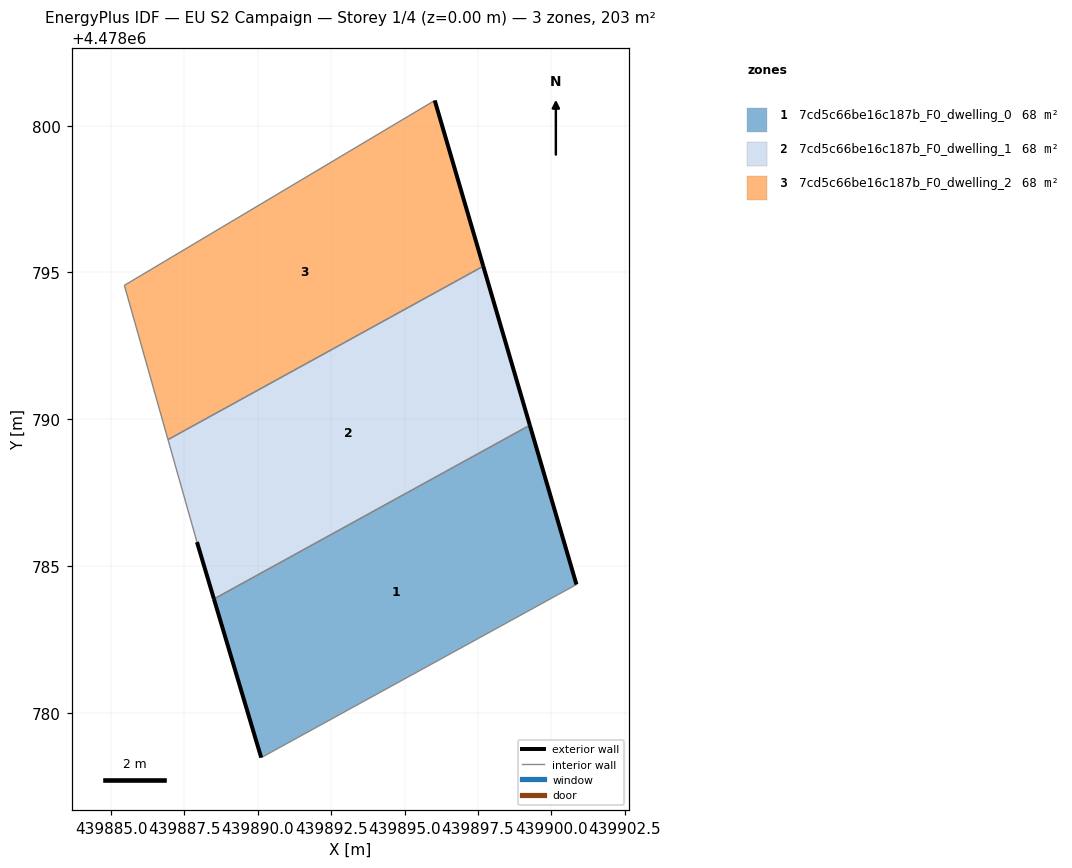
=== STOREY PLAN SPEC (per zone: floor XY polygon, exterior-wall plan segments, windows/doors) ===
zone 1: 7cd5c66be16c187b_F0_dwelling_0  (67.7 m²)
  floor: (439900.85, 4478784.37) (439899.27, 4478789.80) (439888.51, 4478783.88) (439890.11, 4478778.47)
  exterior wall: (439890.11, 4478778.47) – (439888.51, 4478783.88)  [5.6 m]
  exterior wall: (439899.27, 4478789.80) – (439900.85, 4478784.37)  [5.7 m]
  interior walls: 2
zone 2: 7cd5c66be16c187b_F0_dwelling_1  (67.7 m²)
  floor: (439899.27, 4478789.80) (439897.68, 4478795.21) (439886.94, 4478789.30) (439887.93, 4478785.82) (439888.51, 4478783.88)
  exterior wall: (439897.68, 4478795.21) – (439899.27, 4478789.80)  [5.6 m]
  exterior wall: (439888.51, 4478783.88) – (439887.93, 4478785.82)  [2.0 m]
  interior walls: 3
zone 3: 7cd5c66be16c187b_F0_dwelling_2  (67.7 m²)
  floor: (439897.68, 4478795.21) (439896.03, 4478800.86) (439885.45, 4478794.56) (439886.94, 4478789.30)
  exterior wall: (439896.03, 4478800.86) – (439897.68, 4478795.21)  [5.9 m]
  interior walls: 3

=== DERIVED (storey summary) ===
Building: EU S2 Campaign
Storey: 1 of 4  (floor level z = 0.00 m)
Storey gross floor area: 203.0 m²
Zones on this storey: 3
  - 7cd5c66be16c187b_F0_dwelling_0: floor 67.7 m²; exterior wall 11.3 m (33.9 m²); WWR 0.0%
  - 7cd5c66be16c187b_F0_dwelling_1: floor 67.7 m²; exterior wall 7.7 m (23.0 m²); WWR 0.0%
  - 7cd5c66be16c187b_F0_dwelling_2: floor 67.7 m²; exterior wall 5.9 m (17.6 m²); WWR 0.0%
Zone adjacency (shared interzone walls):
  - 7cd5c66be16c187b_F0_dwelling_0 ↔ 7cd5c66be16c187b_F0_dwelling_1
  - 7cd5c66be16c187b_F0_dwelling_1 ↔ 7cd5c66be16c187b_F0_dwelling_2